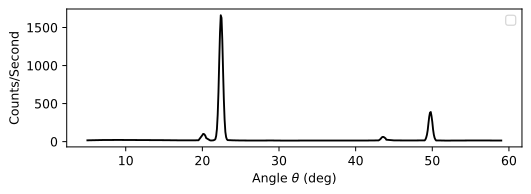

The table this chart was drawn from, first rows:
5, 17, 14
7, 21, 18
9, 22, 19
11, 21, 18
13, 20, 17
15, 19, 17
17, 17, 15
19, 17, 15
19.5, 18, 15
20, 85, 17
20.1, 101, 19
20.2, 100, 19
20.3, 91, 18
20.4, 74, 17
20.5, 47, 15
21, 17, 15
21.1, 15, 14
21.2, 15, 15
21.3, 16, 14
21.4, 16, 13
21.5, 20, 14
21.6, 23, 16
21.7, 34, 21
21.8, 75, 49
21.9, 166, 109
22, 353, 232
22.1, 650, 414
22.2, 1059, 650
22.3, 1431, 855
22.4, 1661, 979
22.5, 1626, 978
22.6, 1342, 817
22.7, 935, 580
22.8, 561, 369
22.9, 291, 192
23, 128, 91
23.1, 59, 46
23.2, 30, 25
23.3, 20, 16
24, 17, 14
25, 15, 13
27, 14, 14
29, 15, 13
31, 13, 13
33, 14, 13
35, 14, 13
37, 14, 14
39, 14, 13
41, 14, 12
43, 16, 12
43.1, 23, 12
43.2, 30, 13
43.3, 41, 13
43.4, 54, 14
43.5, 61, 15
43.6, 62, 16
43.7, 58, 15
43.8, 50, 15
43.9, 43, 14
44, 25, 13
45, 16, 13
... 24 more rows
